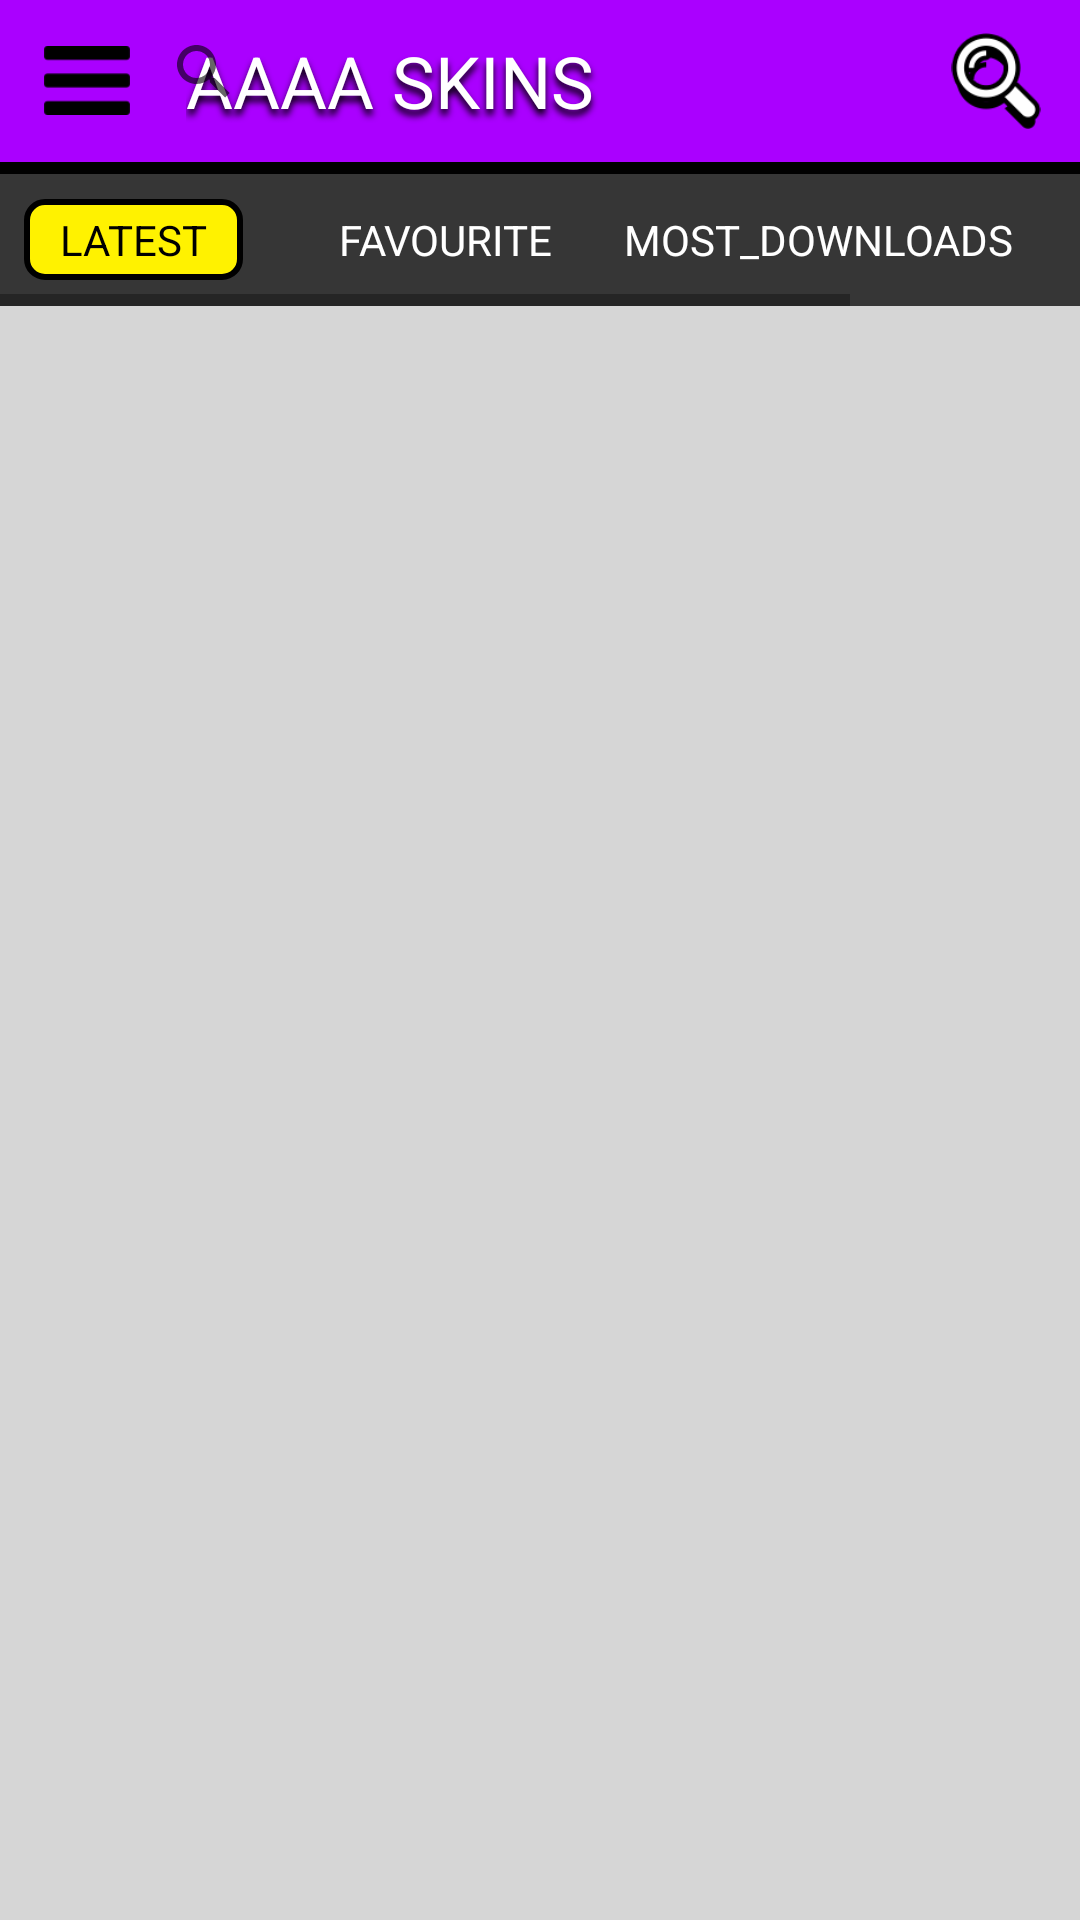

The Android layout XML behind this screen, and the referenced resources:
<!-- AndroidManifest.xml: activity theme AppTheme -->
<!-- res/layout/fragment_main.xml -->
<?xml version="1.0" encoding="utf-8"?>
<RelativeLayout xmlns:android="http://schemas.android.com/apk/res/android"
                xmlns:app="http://schemas.android.com/apk/res-auto"
                xmlns:ads="http://schemas.android.com/apk/res-auto"
                android:layout_width="match_parent"
                android:layout_height="match_parent"
                android:background="@color/white">

    <RelativeLayout
        android:layout_width="match_parent"
        android:layout_height="match_parent">

        <RelativeLayout
            android:id="@+id/toolbar_header"
            android:layout_width="match_parent"
            android:layout_height="wrap_content">

            <RelativeLayout
                android:id="@+id/toolbar_container"
                android:layout_width="match_parent"
                android:layout_height="@dimen/toolbar_height"
                android:background="@color/v2_colorPrimary">

                <ImageView
                    android:id="@+id/toolbar_menu"
                    android:layout_width="30dp"
                    android:layout_height="23dp"
                    android:src="@drawable/toolbar_menu"
                    android:layout_centerVertical="true"
                    android:layout_marginLeft="14dp"/>

                <TextView
                    android:id="@+id/toolbar_name"
                    android:layout_width="match_parent"
                    android:layout_height="wrap_content"
                    android:layout_toRightOf="@id/toolbar_menu"
                    android:layout_toLeftOf="@id/toolbar_search"
                    android:layout_marginLeft="18dp"
                    android:layout_marginRight="18dp"
                    android:layout_centerVertical="true"
                    android:textColor="@color/white"
                    android:text="@string/app_name"
                    android:textAppearance="@style/ToolbarTextAppearance.Title"/>

                <androidx.appcompat.widget.SearchView
                    android:id="@+id/search"
                    android:layout_width="match_parent"
                    android:layout_height="wrap_content"
                    android:layout_toRightOf="@id/toolbar_menu"/>

                <ImageView
                    android:id="@+id/toolbar_search"
                    android:layout_width="32dp"
                    android:layout_height="32dp"
                    android:src="@drawable/search"
                    android:layout_centerVertical="true"
                    android:layout_alignParentRight="true"
                    android:layout_marginRight="12dp"/>

            </RelativeLayout>

            <View
                android:layout_width="match_parent"
                android:layout_height="4dp"
                android:layout_below="@id/toolbar_container"
                android:background="@color/black"/>

        </RelativeLayout>

        <RelativeLayout
            android:id="@+id/tab_layout"
            android:layout_width="match_parent"
            android:layout_height="44dp"
            android:background="@color/tabs_background"
            android:layout_below="@id/toolbar_header">

            <HorizontalScrollView
                android:layout_width="match_parent"
                android:layout_height="match_parent">

                <RelativeLayout
                    android:layout_width="wrap_content"
                    android:layout_height="match_parent">

                    <TextView
                        android:id="@+id/button_latest"
                        android:layout_width="wrap_content"
                        android:layout_height="wrap_content"
                        android:layout_marginLeft="8dp"
                        android:layout_marginRight="20dp"
                        android:layout_centerVertical="true"
                        android:textColor="@color/black"
                        android:background="@drawable/background_tab_button"
                        android:paddingLeft="@dimen/background_tab_padding_side"
                        android:paddingRight="@dimen/background_tab_padding_side"
                        android:paddingTop="@dimen/background_tab_padding_top"
                        android:paddingBottom="@dimen/background_tab_padding_top"
                        android:text="@string/latest" />

                    <TextView
                        android:id="@+id/button_favorite"
                        android:layout_width="wrap_content"
                        android:layout_height="wrap_content"
                        android:layout_toRightOf="@id/button_latest"
                        android:textColor="@color/white"
                        android:background="@null"
                        android:paddingLeft="@dimen/background_tab_padding_side"
                        android:paddingRight="@dimen/background_tab_padding_side"
                        android:paddingTop="@dimen/background_tab_padding_top"
                        android:paddingBottom="@dimen/background_tab_padding_top"
                        android:layout_centerVertical="true"
                        android:text="@string/favourite"/>

                    <TextView
                        android:id="@+id/button_most_downloads"
                        android:layout_width="wrap_content"
                        android:layout_height="wrap_content"
                        android:layout_toRightOf="@id/button_favorite"
                        android:textColor="@color/white"
                        android:background="@null"
                        android:paddingLeft="@dimen/background_tab_padding_side"
                        android:paddingRight="@dimen/background_tab_padding_side"
                        android:paddingTop="@dimen/background_tab_padding_top"
                        android:paddingBottom="@dimen/background_tab_padding_top"
                        android:layout_centerVertical="true"
                        android:text="@string/most_downloads"/>

                    <TextView
                        android:id="@+id/button_most_views"
                        android:layout_width="wrap_content"
                        android:layout_height="wrap_content"
                        android:layout_toRightOf="@id/button_most_downloads"
                        android:textColor="@color/white"
                        android:background="@null"
                        android:paddingLeft="@dimen/background_tab_padding_side"
                        android:paddingRight="@dimen/background_tab_padding_side"
                        android:paddingTop="@dimen/background_tab_padding_top"
                        android:paddingBottom="@dimen/background_tab_padding_top"
                        android:layout_centerVertical="true"
                        android:text="@string/most_views"/>

                </RelativeLayout>

            </HorizontalScrollView>

            
                
                
                
                
                
                
                

        </RelativeLayout>

        <androidx.drawerlayout.widget.DrawerLayout
            android:id="@+id/drawer_layout"
            android:layout_width="match_parent"
            android:layout_height="match_parent"
            android:layout_below="@id/tab_layout"
            android:background="@color/skins_background">

            <androidx.recyclerview.widget.RecyclerView
                android:id="@+id/recyclerView"
                android:layout_height="match_parent"
                android:layout_width="match_parent"
                android:paddingLeft="4dp"
                android:layout_marginRight="4dp"/>
            
            <com.google.android.material.navigation.NavigationView
                android:id="@+id/nav_view"
                android:layout_width="wrap_content"
                android:layout_height="match_parent"
                android:layout_gravity="start"
                android:background="@color/navbar_background"
                app:itemTextColor="@color/navbar_text"
                app:menu="@menu/navigation_menu"/>

        </androidx.drawerlayout.widget.DrawerLayout>

    </RelativeLayout>

</RelativeLayout>
<!-- resources referenced by this layout -->
<resources>
  <color name="black">#000000</color>
  <color name="navbar_background">#ebebeb</color>
  <color name="navbar_text">#464646</color>
  <color name="skins_background">#d6d6d6</color>
  <color name="tabs_background">#363636</color>
  <color name="v2_colorPrimary">#aa00ff</color>
  <color name="white">#ffffff</color>
  <dimen name="background_tab_padding_side">12dp</dimen>
  <dimen name="background_tab_padding_top">4dp</dimen>
  <dimen name="toolbar_height">54dp</dimen>
  <!-- drawable background_tab_button (drawable) -->
  <?xml version="1.0" encoding="utf-8"?>
  <shape xmlns:android="http://schemas.android.com/apk/res/android"
         android:shape="rectangle">
  
          <stroke android:color="@color/black" android:width="2dp" />
          <corners android:radius="6dp" />
          <solid android:color="#fff200"/>
  
  </shape>
  <!-- drawable search: png bitmap (drawable, 3469 bytes) -->
  <!-- drawable sort_ascending: png bitmap (drawable, 65859 bytes) -->
  <!-- drawable toolbar_menu: png bitmap (drawable, 736 bytes) -->
  <string name="app_name">AAAA SKINS</string>
  <string name="favourite">FAVOURITE</string>
  <string name="latest">LATEST</string>
  <string name="most_downloads">MOST_DOWNLOADS</string>
  <string name="most_views">MOST VIEWS</string>
  <style name="ToolbarTextAppearance.Title">
          <item name="android:textSize">24sp</item>
      </style>
  <style name="AppTheme" parent="Theme.AppCompat.Light.NoActionBar">
          
          <item name="colorPrimary">@color/v2_colorPrimary</item>
          <item name="colorPrimaryDark">@color/v2_colorPrimaryDark</item>
          <item name="colorAccent">@color/colorAccent</item>
          <item name="windowActionBar">false</item>
          <item name="windowNoTitle">true</item>
      </style>
  <color name="v2_colorPrimaryDark">#7b06b5</color>
  <color name="colorAccent">#ff0054</color>
</resources>
